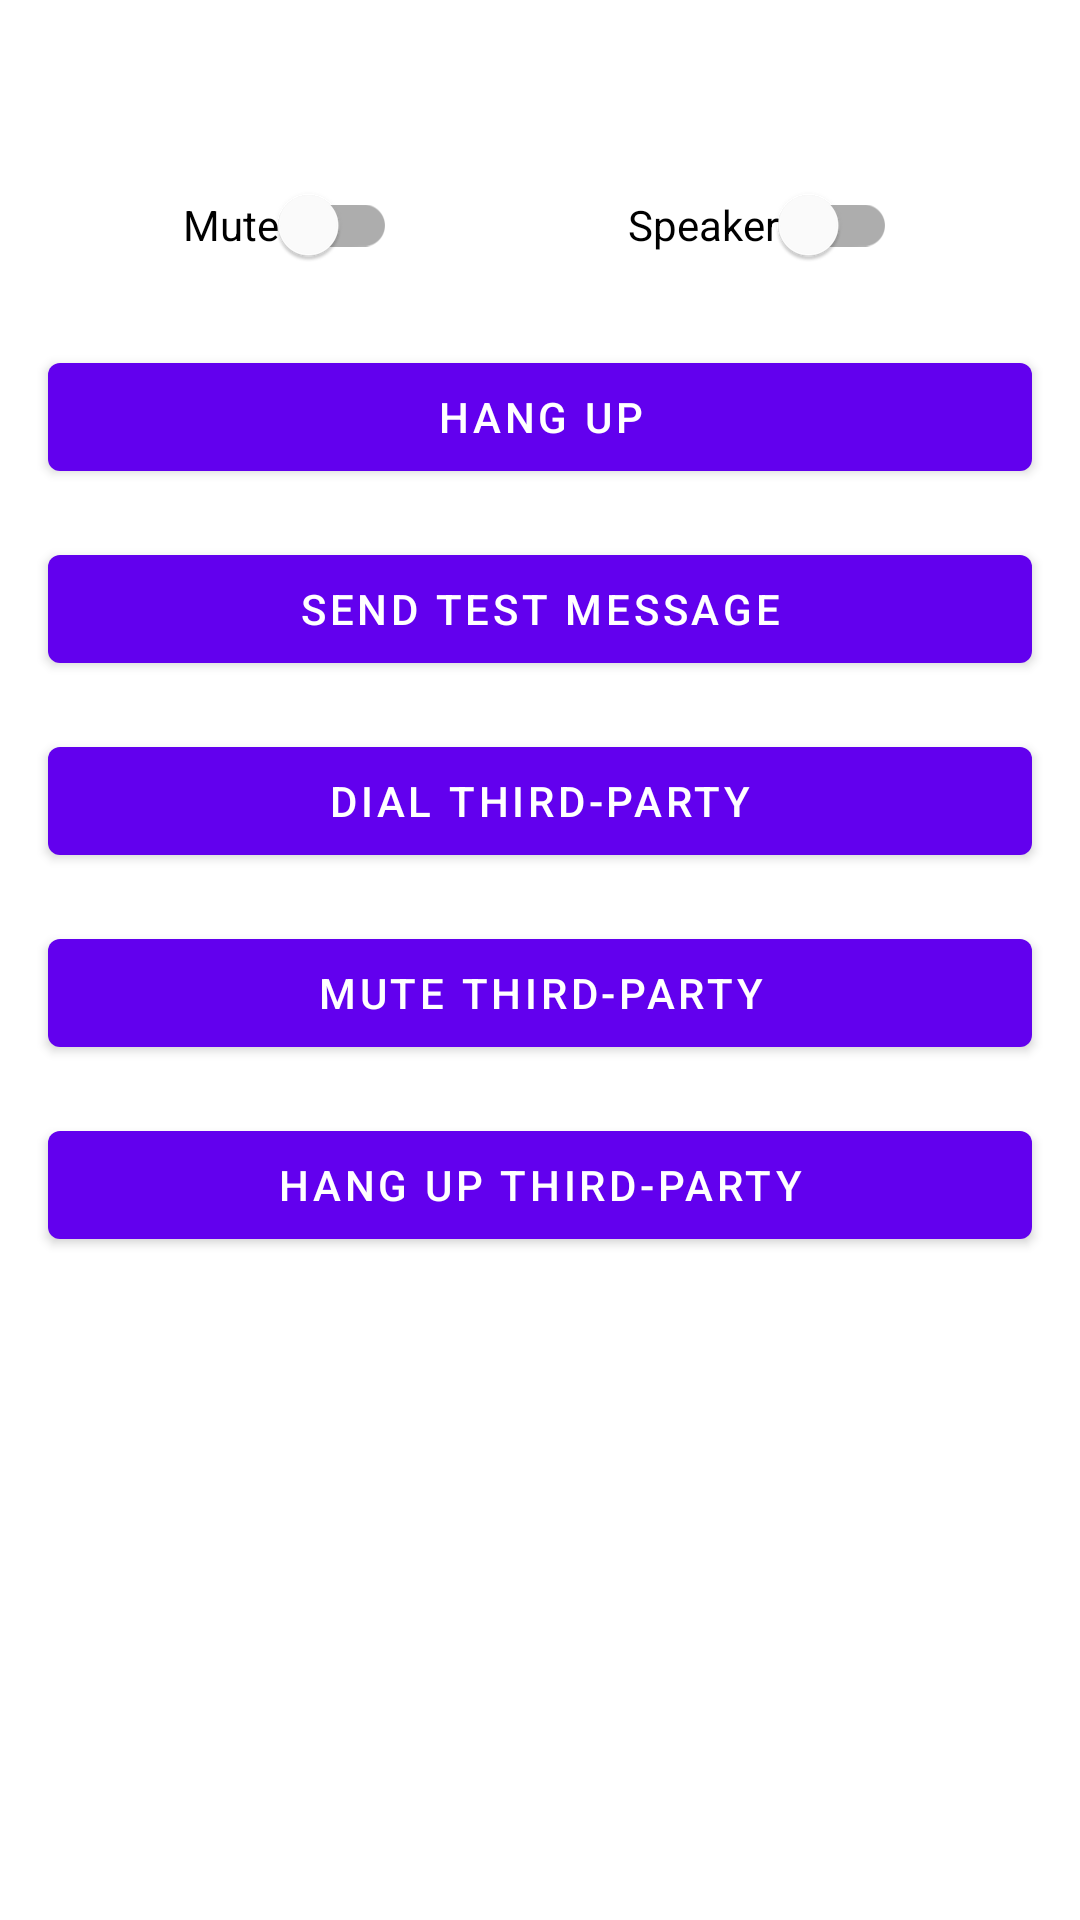

Reconstruct the res/layout file that produces this screen, plus the resources it refers to.
<!-- AndroidManifest.xml: application theme Theme.example -->
<!-- res/layout/activity_voice.xml -->
<?xml version="1.0" encoding="utf-8"?>
<androidx.constraintlayout.widget.ConstraintLayout
    xmlns:android="http://schemas.android.com/apk/res/android"
    xmlns:app="http://schemas.android.com/apk/res-auto"
    xmlns:tools="http://schemas.android.com/tools"
    android:layout_width="match_parent"
    android:layout_height="match_parent"
    tools:context=".VoiceActivity"
    android:fitsSystemWindows="true"
    android:id="@+id/rootView">

    <TextView
        android:id="@+id/statusTextView"
        android:layout_width="match_parent"
        android:layout_height="wrap_content"
        android:layout_marginLeft="16dp"
        android:layout_marginRight="16dp"
        android:layout_marginTop="16dp"
        android:textColor="@color/purple_700"
        app:layout_constraintLeft_toLeftOf="parent"
        app:layout_constraintRight_toRightOf="parent"
        app:layout_constraintTop_toTopOf="parent" />

    <com.google.android.material.switchmaterial.SwitchMaterial
        android:id="@+id/muteSwitch"
        android:layout_width="wrap_content"
        android:layout_height="wrap_content"
        android:layout_marginLeft="16dp"
        android:layout_marginRight="16dp"
        android:layout_marginTop="16dp"
        app:layout_constraintLeft_toLeftOf="parent"
        app:layout_constraintRight_toLeftOf="@id/speakerSwitch"
        app:layout_constraintTop_toBottomOf="@id/statusTextView"
        android:text="@string/mute"/>

    <com.google.android.material.switchmaterial.SwitchMaterial
        android:id="@+id/speakerSwitch"
        android:layout_width="wrap_content"
        android:layout_height="wrap_content"
        android:layout_marginLeft="16dp"
        android:layout_marginRight="16dp"
        android:layout_marginTop="16dp"
        app:layout_constraintLeft_toRightOf="@id/muteSwitch"
        app:layout_constraintRight_toRightOf="parent"
        app:layout_constraintTop_toBottomOf="@id/statusTextView"
        android:text="@string/speaker"/>

    <com.google.android.material.button.MaterialButton
        android:id="@+id/hangupButton"
        android:layout_width="match_parent"
        android:layout_height="wrap_content"
        android:layout_marginLeft="16dp"
        android:layout_marginRight="16dp"
        android:layout_marginTop="16dp"
        app:layout_constraintLeft_toLeftOf="parent"
        app:layout_constraintRight_toRightOf="parent"
        app:layout_constraintTop_toBottomOf="@id/muteSwitch"
        android:text="@string/hang_up"/>

    <com.google.android.material.button.MaterialButton
        android:id="@+id/chatButton"
        android:layout_width="match_parent"
        android:layout_height="wrap_content"
        android:layout_marginLeft="16dp"
        android:layout_marginRight="16dp"
        android:layout_marginTop="16dp"
        app:layout_constraintLeft_toLeftOf="parent"
        app:layout_constraintRight_toRightOf="parent"
        app:layout_constraintTop_toBottomOf="@id/hangupButton"
        android:text="@string/send_test_message"/>

    <com.google.android.material.button.MaterialButton
        android:id="@+id/dialThirdPartyButton"
        android:layout_width="match_parent"
        android:layout_height="wrap_content"
        android:layout_marginLeft="16dp"
        android:layout_marginRight="16dp"
        android:layout_marginTop="16dp"
        app:layout_constraintLeft_toLeftOf="parent"
        app:layout_constraintRight_toRightOf="parent"
        app:layout_constraintTop_toBottomOf="@id/chatButton"
        android:text="Dial Third-Party"/>

    <com.google.android.material.button.MaterialButton
        android:id="@+id/muteThirdPartyButton"
        android:layout_width="match_parent"
        android:layout_height="wrap_content"
        android:layout_marginLeft="16dp"
        android:layout_marginRight="16dp"
        android:layout_marginTop="16dp"
        app:layout_constraintLeft_toLeftOf="parent"
        app:layout_constraintRight_toRightOf="parent"
        app:layout_constraintTop_toBottomOf="@id/dialThirdPartyButton"
        android:text="Mute Third-Party"/>

    <com.google.android.material.button.MaterialButton
        android:id="@+id/hangUpThirdPartyButton"
        android:layout_width="match_parent"
        android:layout_height="wrap_content"
        android:layout_marginLeft="16dp"
        android:layout_marginRight="16dp"
        android:layout_marginTop="16dp"
        app:layout_constraintLeft_toLeftOf="parent"
        app:layout_constraintRight_toRightOf="parent"
        app:layout_constraintTop_toBottomOf="@id/muteThirdPartyButton"
        android:text="Hang Up Third-Party"/>

</androidx.constraintlayout.widget.ConstraintLayout>
<!-- resources referenced by this layout -->
<resources>
  <string name="hang_up">Hang Up</string>
  <string name="mute">Mute</string>
  <string name="send_test_message">Send Test Message</string>
  <string name="speaker">Speaker</string>
  <style name="Theme.example" parent="Theme.MaterialComponents.DayNight.DarkActionBar">
          
          <item name="colorPrimary">@color/purple_500</item>
          <item name="colorPrimaryVariant">@color/purple_700</item>
          <item name="colorOnPrimary">@color/white</item>
          
          <item name="colorSecondary">@color/teal_200</item>
          <item name="colorSecondaryVariant">@color/teal_700</item>
          <item name="colorOnSecondary">@color/black</item>
          
          <item name="android:statusBarColor" tools:targetApi="l">?attr/colorPrimaryVariant</item>
          
      </style>
  <!-- not gathered from this repository: default colours our renderer supplied (Android Studio template values) -->
  <color name="purple_500">#FF6200EE</color>
  <color name="purple_700">#FF3700B3</color>
  <color name="teal_200">#FF03DAC5</color>
  <color name="teal_700">#FF018786</color>
  <color name="black">#FF000000</color>
  <color name="white">#FFFFFFFF</color>
</resources>
